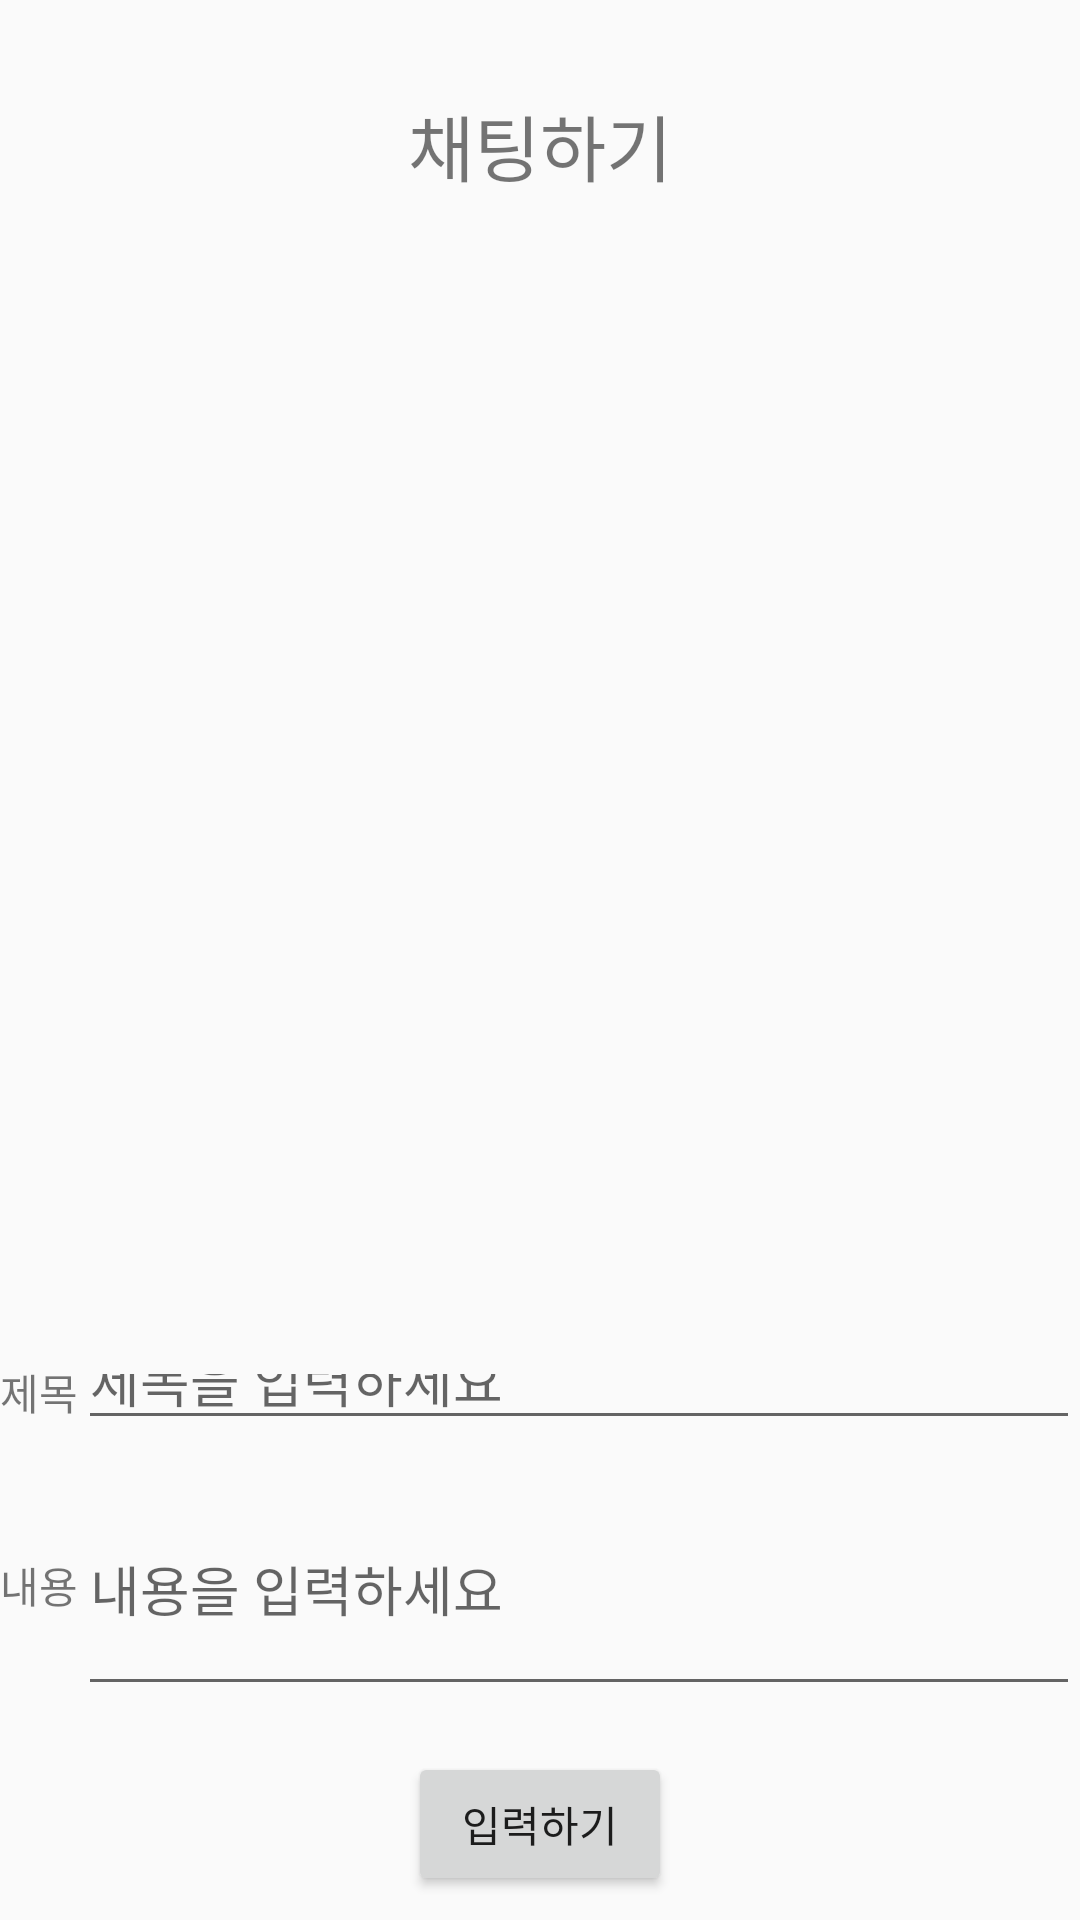

This screen was rendered from an Android layout file. Write that file and the resources it references.
<!-- AndroidManifest.xml: application theme AppTheme -->
<!-- res/layout/activity_chatting.xml -->
<?xml version="1.0" encoding="utf-8"?>
<androidx.constraintlayout.widget.ConstraintLayout xmlns:android="http://schemas.android.com/apk/res/android"
    xmlns:app="http://schemas.android.com/apk/res-auto"
    xmlns:tools="http://schemas.android.com/tools"
    android:layout_width="match_parent"
    android:layout_height="match_parent"
    tools:context=".ChattingActivity">

    <TextView
        android:id="@+id/textView8"
        android:layout_width="wrap_content"
        android:layout_height="wrap_content"
        android:text="채팅하기"
        android:textSize="24sp"
        app:layout_constraintBottom_toTopOf="@+id/guideline9"
        app:layout_constraintEnd_toEndOf="parent"
        app:layout_constraintStart_toStartOf="parent"
        app:layout_constraintTop_toTopOf="parent" />

    <androidx.constraintlayout.widget.Guideline
        android:id="@+id/guideline9"
        android:layout_width="wrap_content"
        android:layout_height="wrap_content"
        android:orientation="horizontal"
        app:layout_constraintGuide_percent="0.15" />

    <androidx.constraintlayout.widget.Guideline
        android:id="@+id/guideline10"
        android:layout_width="wrap_content"
        android:layout_height="wrap_content"
        android:orientation="horizontal"
        app:layout_constraintGuide_percent="0.7" />

    <androidx.constraintlayout.widget.Guideline
        android:id="@+id/guideline11"
        android:layout_width="wrap_content"
        android:layout_height="wrap_content"
        android:orientation="horizontal"
        app:layout_constraintGuide_percent="0.75" />

    <androidx.constraintlayout.widget.Guideline
        android:id="@+id/guideline12"
        android:layout_width="wrap_content"
        android:layout_height="wrap_content"
        android:orientation="horizontal"
        app:layout_constraintGuide_percent="0.9" />

    <androidx.constraintlayout.widget.Guideline
        android:id="@+id/guideline13"
        android:layout_width="wrap_content"
        android:layout_height="wrap_content"
        android:orientation="horizontal"
        app:layout_constraintGuide_percent="0.7" />

    <TextView
        android:id="@+id/textView9"
        android:layout_width="wrap_content"
        android:layout_height="wrap_content"
        android:text="제목"
        app:layout_constraintBottom_toTopOf="@+id/guideline11"
        app:layout_constraintStart_toStartOf="parent"
        app:layout_constraintTop_toTopOf="@+id/editText" />

    <EditText
        android:id="@+id/editText"
        android:layout_width="0dp"
        android:layout_height="0dp"
        android:layout_weight="1"
        android:ems="10"
        android:hint="제목을 입력하세요"
        android:inputType="textPersonName"
        app:layout_constraintBottom_toTopOf="@+id/guideline11"
        app:layout_constraintEnd_toEndOf="parent"
        app:layout_constraintStart_toEndOf="@+id/textView9"
        app:layout_constraintTop_toTopOf="@+id/guideline10" />

    <TextView
        android:id="@+id/textView10"
        android:layout_width="wrap_content"
        android:layout_height="wrap_content"
        android:text="내용"
        app:layout_constraintBottom_toBottomOf="@+id/editText2"
        app:layout_constraintStart_toStartOf="parent"
        app:layout_constraintTop_toTopOf="@+id/editText2" />

    <EditText
        android:id="@+id/editText2"
        android:layout_width="0dp"
        android:layout_height="81dp"
        android:layout_weight="1"
        android:ems="10"
        android:hint="내용을 입력하세요"
        android:inputType="textPersonName"
        app:layout_constraintBottom_toTopOf="@+id/guideline12"
        app:layout_constraintEnd_toEndOf="parent"
        app:layout_constraintStart_toEndOf="@+id/textView10"
        app:layout_constraintTop_toTopOf="@+id/guideline11" />

    <Button
        android:id="@+id/button"
        android:layout_width="wrap_content"
        android:layout_height="wrap_content"
        android:layout_weight="0.5"
        android:text="입력하기"
        app:layout_constraintBottom_toBottomOf="parent"
        app:layout_constraintEnd_toEndOf="parent"
        app:layout_constraintStart_toStartOf="parent"
        app:layout_constraintTop_toTopOf="@+id/guideline12" />

</androidx.constraintlayout.widget.ConstraintLayout>
<!-- resources referenced by this layout -->
<resources>
  <style name="AppTheme" parent="Theme.AppCompat.Light.DarkActionBar">
          
          <item name="colorPrimary">@color/colorPrimary</item>
          <item name="colorPrimaryDark">@color/colorPrimaryDark</item>
          <item name="colorAccent">@color/colorAccent</item>
          <item name="windowActionBar">false</item>
          <item name="windowNoTitle">true</item>
          <item name="fontFamily">@font/cafe</item>
      </style>
  <color name="colorPrimary">#043762</color>
  <color name="colorPrimaryDark">#043762</color>
  <color name="colorAccent">#C6B182</color>
</resources>
